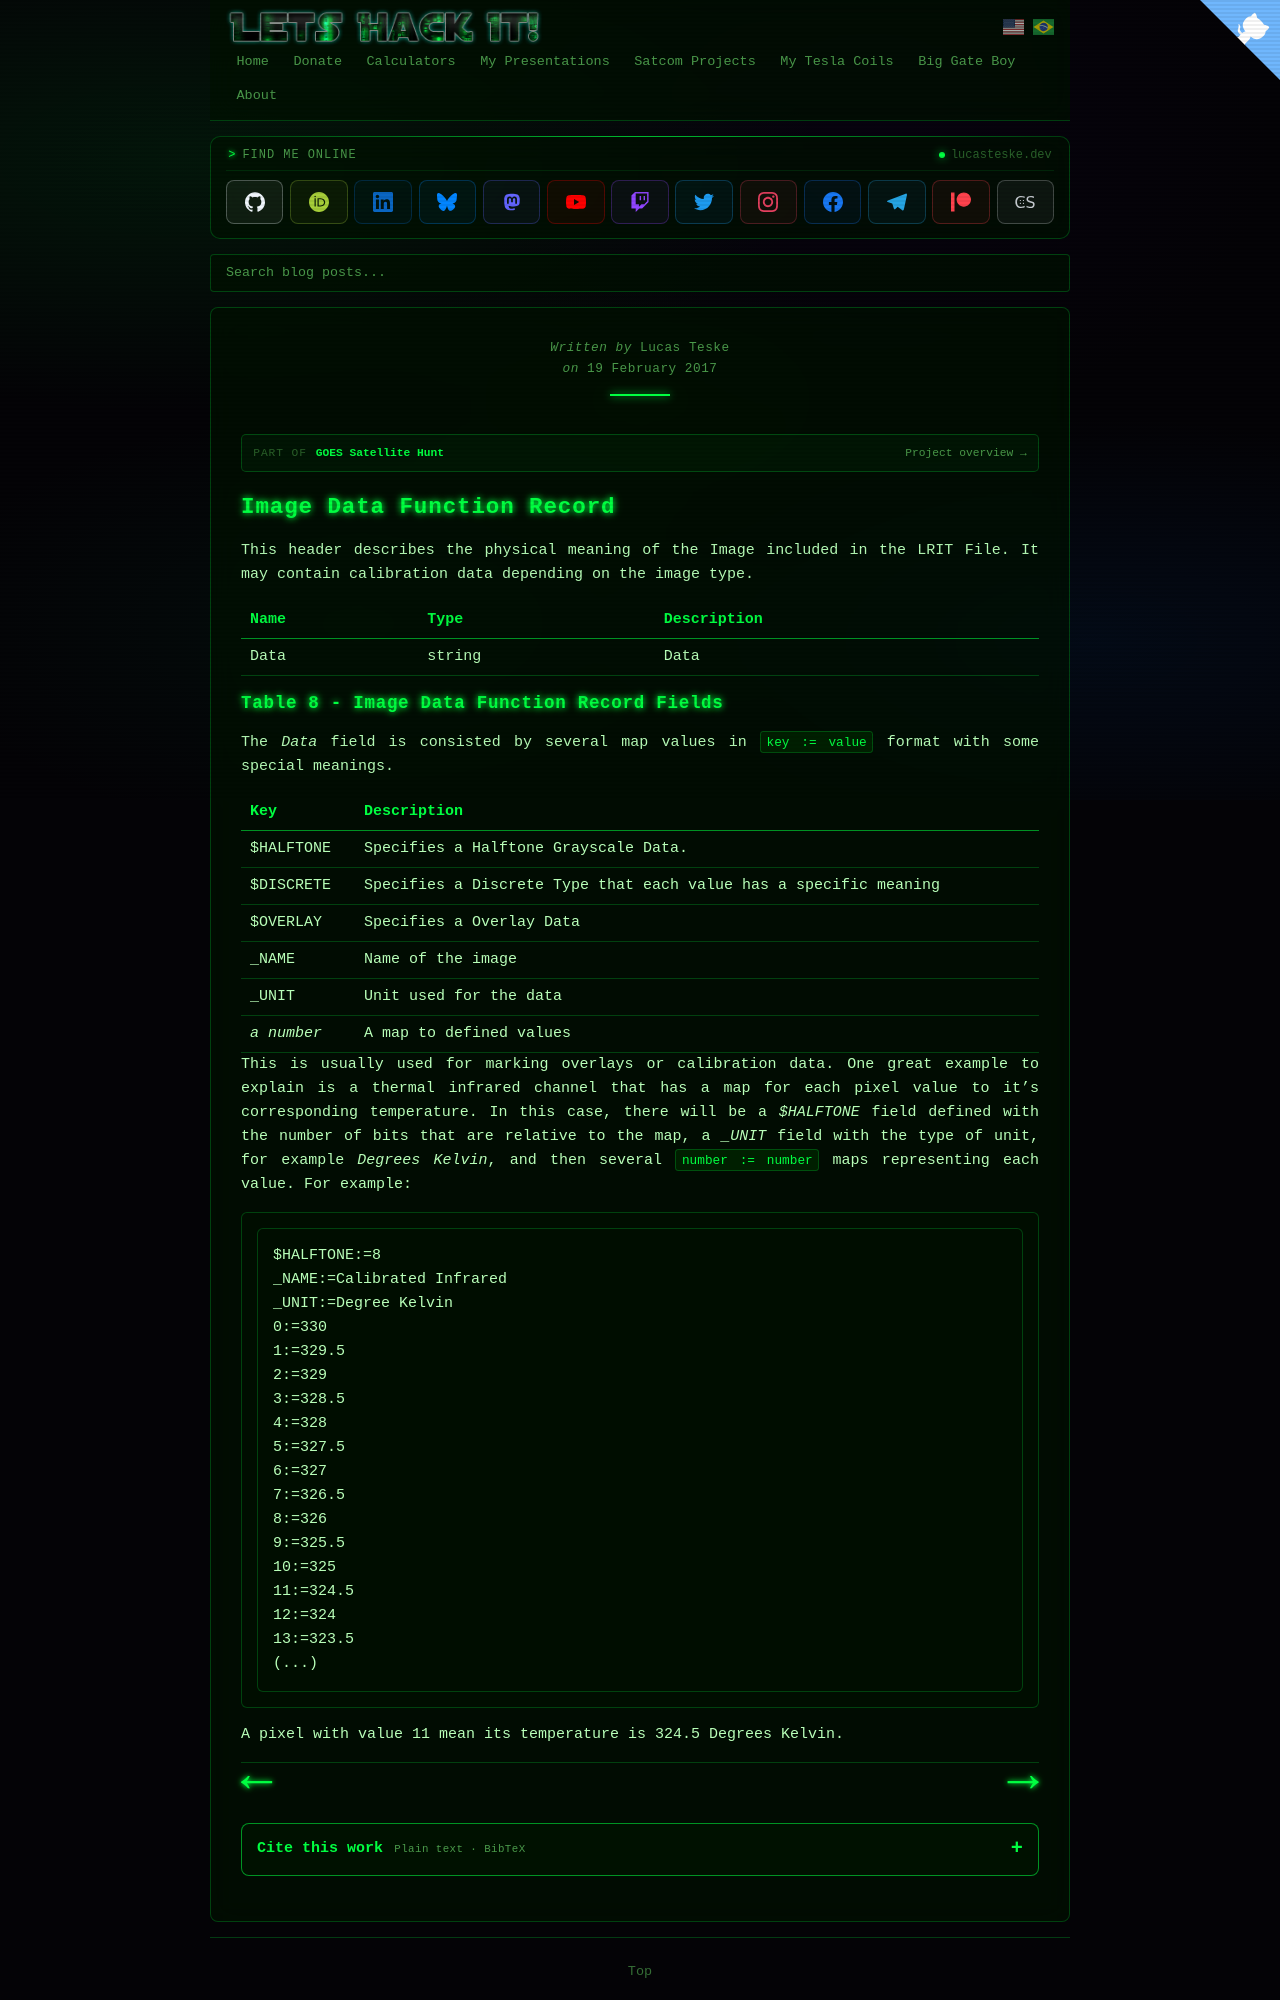

repository: racerxdl/letshackit · page: goes-satellite-hunt/file-types/lrit-header-description/3-image-data-function-record.html · generator: jekyll

---
title: Image Data Function Record - GOES Satellite Hunt
date: 2017-02-19T00:00:00-03:00
author: Lucas Teske
layout: page
citation_work: goes-satellite-hunt
---

# Image Data Function Record

This header describes the physical meaning of the Image included in the LRIT File. It may contain calibration data depending on the image type.

| Name | Type | Description |
| :--- | :--- | :--- |
| Data | string | Data |
